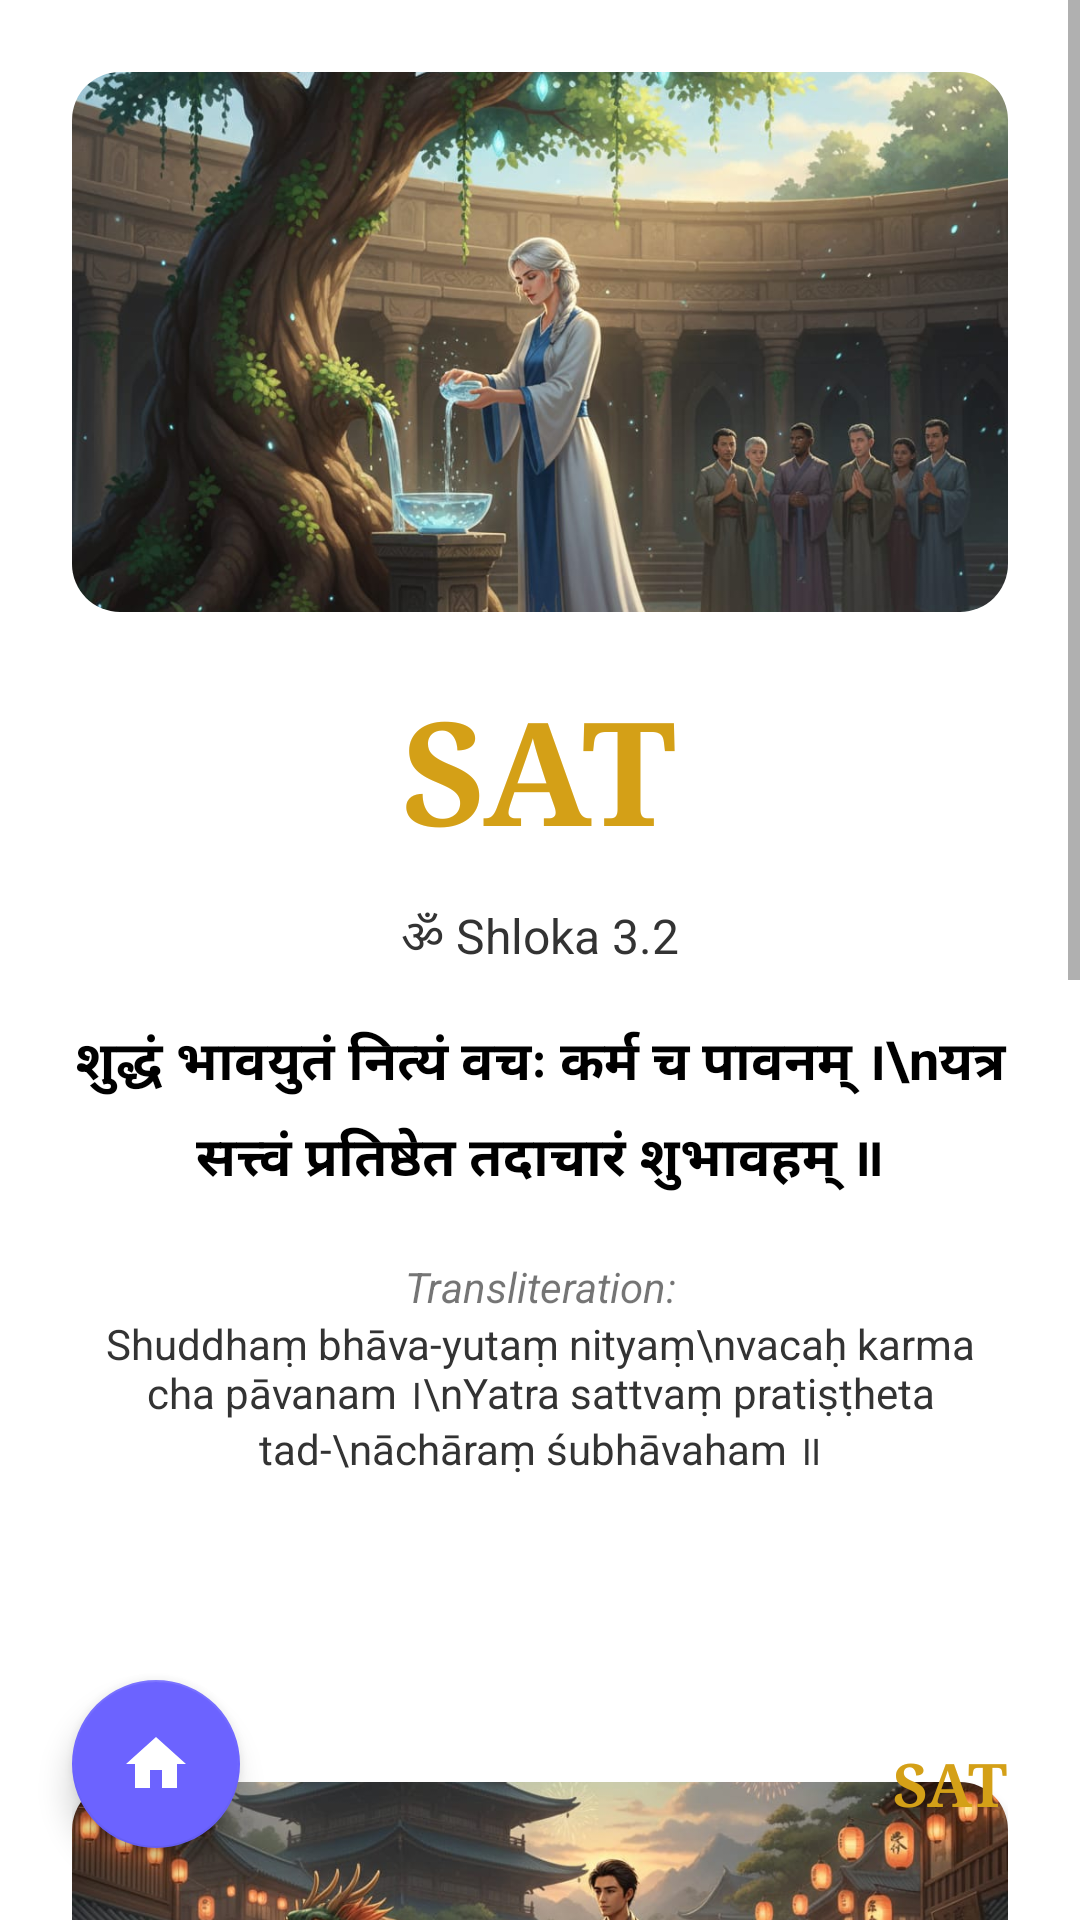

The Android layout XML behind this screen, and the referenced resources:
<!-- AndroidManifest.xml: application theme Theme.JivanSaarthi -->
<!-- res/layout/activity_sat_shlok1_2.xml -->
<?xml version="1.0" encoding="utf-8"?>
<androidx.constraintlayout.widget.ConstraintLayout xmlns:android="http://schemas.android.com/apk/res/android"
    xmlns:app="http://schemas.android.com/apk/res-auto"
    android:layout_width="match_parent"
    android:layout_height="match_parent"
    android:background="#FFFFFF">

    <ScrollView
        android:layout_width="match_parent"
        android:layout_height="match_parent"
        android:fillViewport="true">

        <LinearLayout
            android:layout_width="match_parent"
            android:layout_height="wrap_content"
            android:orientation="vertical"
            android:padding="24dp">

            <androidx.cardview.widget.CardView
                android:layout_width="match_parent"
                android:layout_height="180dp"
                app:cardCornerRadius="16dp"
                app:cardElevation="0dp">
                <ImageView
                    android:layout_width="match_parent"
                    android:layout_height="match_parent"
                    android:scaleType="centerCrop"
                    android:src="@drawable/sat_home1" />
            </androidx.cardview.widget.CardView>

            <TextView
                android:layout_width="wrap_content"
                android:layout_height="wrap_content"
                android:layout_gravity="center"
                android:layout_marginTop="20dp"
                android:fontFamily="serif"
                android:text="SAT"
                android:textColor="#D4A017"
                android:textSize="48sp"
                android:textStyle="bold" />

            <TextView
                android:layout_width="wrap_content"
                android:layout_height="wrap_content"
                android:layout_gravity="center"
                android:layout_marginTop="12dp"
                android:text="ॐ Shloka 3.2"
                android:textColor="#333333"
                android:textSize="16sp" />

            <TextView
                android:layout_width="match_parent"
                android:layout_height="wrap_content"
                android:layout_marginTop="16dp"
                android:gravity="center"
                android:lineSpacingExtra="8dp"
                android:text="शुद्धं भावयुतं नित्यं वचः कर्म च पावनम् ।\nयत्र सत्त्वं प्रतिष्ठेत तदाचारं शुभावहम् ॥"
                android:textColor="#000000"
                android:textSize="18sp"
                android:textStyle="bold" />

            <TextView
                android:layout_width="match_parent"
                android:layout_height="wrap_content"
                android:layout_marginTop="20dp"
                android:gravity="center"
                android:text="Transliteration:"
                android:textSize="14sp"
                android:textStyle="italic" />

            <TextView
                android:layout_width="match_parent"
                android:layout_height="wrap_content"
                android:gravity="center"
                android:text="Shuddhaṃ bhāva-yutaṃ nityaṃ\nvacaḥ karma cha pāvanam ।\nYatra sattvaṃ pratiṣṭheta tad-\nāchāraṃ śubhāvaham ॥"
                android:textColor="#333333"
                android:textSize="14sp" />

            <View
                android:layout_width="match_parent"
                android:layout_height="100dp" />

            <androidx.cardview.widget.CardView
                android:layout_width="match_parent"
                android:layout_height="180dp"
                app:cardCornerRadius="16dp">
                <ImageView
                    android:layout_width="match_parent"
                    android:layout_height="match_parent"
                    android:scaleType="centerCrop"
                    android:src="@drawable/sat_home2" />
            </androidx.cardview.widget.CardView>

            <TextView
                android:layout_width="match_parent"
                android:layout_height="wrap_content"
                android:layout_marginTop="24dp"
                android:gravity="center"
                android:text="Meaning:"
                android:textStyle="bold"
                android:textSize="18sp" />

            <TextView
                android:layout_width="match_parent"
                android:layout_height="wrap_content"
                android:gravity="center"
                android:padding="12dp"
                android:text="“When thoughts, words, and actions remain pure — goodness rises and conduct becomes truly noble.”"
                android:textColor="#333333"
                android:textSize="16sp" />

            <TextView
                android:layout_width="match_parent"
                android:layout_height="wrap_content"
                android:layout_marginTop="16dp"
                android:gravity="center"
                android:text="Explanation:"
                android:textStyle="bold"
                android:textSize="18sp" />

            <TextView
                android:layout_width="match_parent"
                android:layout_height="wrap_content"
                android:layout_marginBottom="100dp"
                android:gravity="center"
                android:padding="12dp"
                android:lineSpacingExtra="4dp"
                android:text="This shloka teaches that true discipline starts from purity within. When a student thinks good, speaks kindly, and acts honestly, their character becomes strong and admirable. Sattvik behavior naturally brings respect, peace, and success."
                android:textColor="#333333"
                android:textSize="16sp" />

        </LinearLayout>
    </ScrollView>

    <com.google.android.material.floatingactionbutton.FloatingActionButton
        android:id="@+id/fabHomeSAT1_2"
        android:layout_width="wrap_content"
        android:layout_height="wrap_content"
        android:layout_marginStart="24dp"
        android:layout_marginBottom="24dp"
        app:srcCompat="@drawable/ic_home"
        app:backgroundTint="#6C63FF"
        app:elevation="6dp"
        app:layout_constraintBottom_toBottomOf="parent"
        app:layout_constraintStart_toStartOf="parent"
        app:tint="#FFFFFF" />

    <TextView
        android:layout_width="wrap_content"
        android:layout_height="wrap_content"
        android:layout_marginEnd="24dp"
        android:layout_marginBottom="32dp"
        android:fontFamily="serif"
        android:text="SAT"
        android:id="@+id/sat_shlok1_2LABEL"
        android:textColor="#D4A017"
        android:textSize="20sp"
        android:textStyle="bold"
        app:layout_constraintBottom_toBottomOf="parent"
        app:layout_constraintEnd_toEndOf="parent" />

</androidx.constraintlayout.widget.ConstraintLayout>
<!-- resources referenced by this layout -->
<resources>
  <!-- drawable ic_home (drawable) -->
  <vector android:height="24dp" android:tint="#3A2BDB"
      android:viewportHeight="24" android:viewportWidth="24"
      android:width="24dp" xmlns:android="http://schemas.android.com/apk/res/android">
      <path android:fillColor="@android:color/white" android:pathData="M10,20v-6h4v6h5v-8h3L12,3 2,12h3v8z"/>
  </vector>
  <!-- drawable sat_home1: jpeg bitmap (drawable, 128495 bytes) -->
  <!-- drawable sat_home2: jpeg bitmap (drawable, 148913 bytes) -->
  <style name="Theme.JivanSaarthi" parent="Theme.MaterialComponents.DayNight.DarkActionBar">
          
          <item name="colorPrimary">@color/jps1</item>
          <item name="colorPrimaryVariant">@color/jps2</item>
          <item name="colorOnPrimary">@color/white</item>
          
          <item name="colorSecondary">@color/teal_200</item>
          <item name="colorSecondaryVariant">@color/teal_700</item>
          <item name="colorOnSecondary">@color/black</item>
          
          <item name="android:statusBarColor" tools:targetApi="l">?attr/colorPrimaryVariant</item>
          
      </style>
  <color name="jps1">#6562df</color>
  <color name="jps2">#FFFFFF</color>
  <color name="white">#FFFFFFFF</color>
  <color name="teal_200">#FF03DAC5</color>
  <color name="teal_700">#FF018786</color>
  <color name="black">#FF000000</color>
</resources>
